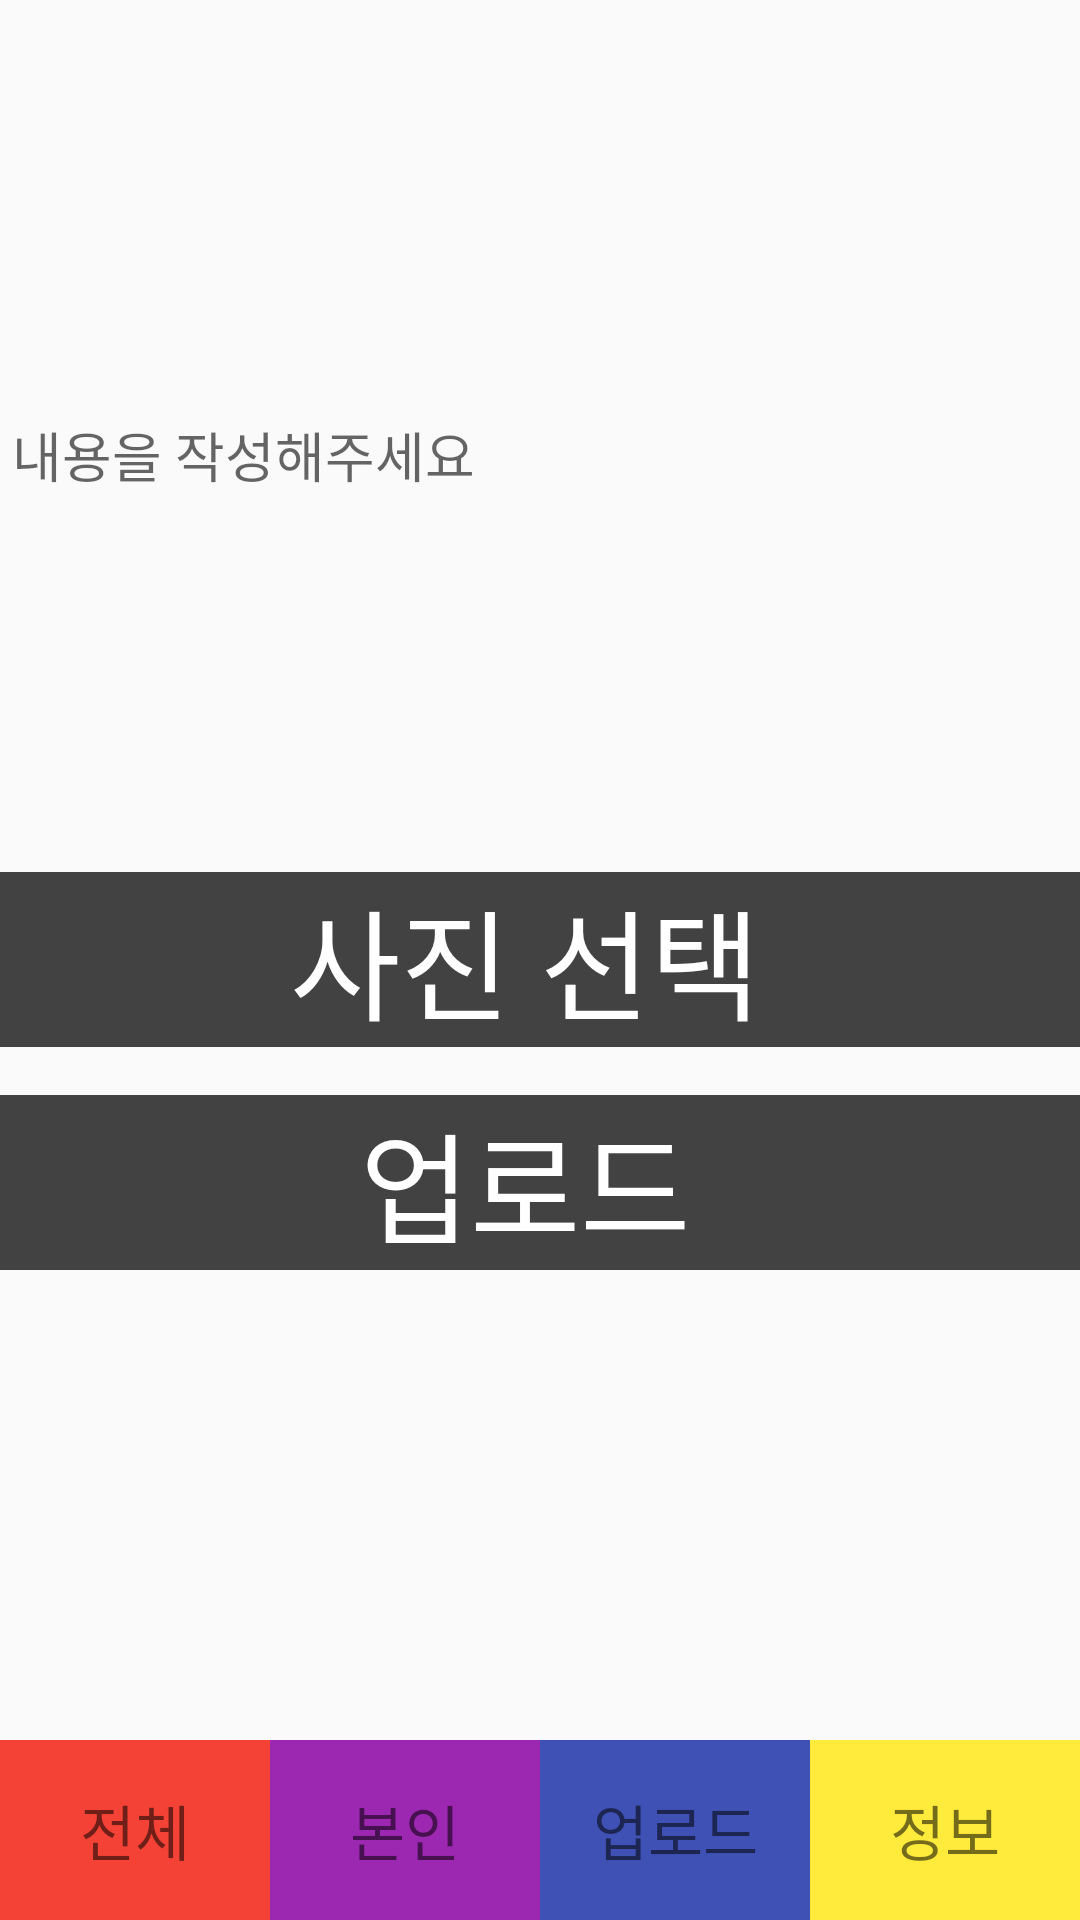

Android layout source for this screen:
<!-- AndroidManifest.xml: application theme MyTheme -->
<!-- res/layout/activity_out_stagram_upload.xml -->
<?xml version="1.0" encoding="utf-8"?>
<RelativeLayout xmlns:android="http://schemas.android.com/apk/res/android"
    xmlns:app="http://schemas.android.com/apk/res-auto"
    xmlns:tools="http://schemas.android.com/tools"
    android:layout_width="match_parent"
    android:layout_height="match_parent"
    tools:context=".OutStagramUploadActivity">

    <EditText
        android:id="@+id/content_input"
        android:layout_width="match_parent"
        android:layout_height="300dp"
        android:hint="내용을 작성해주세요" />

    <TextView
        android:id="@+id/view_pictures"
        android:layout_width="match_parent"
        android:layout_height="wrap_content"
        android:layout_centerInParent="true"
        android:layout_marginBottom="16dp"
        android:background="@color/cardview_dark_background"
        android:gravity="center"
        android:text="사진 선택 "
        android:textColor="#ffffff"
        android:textSize="40dp" />

    <TextView
        android:id="@+id/upload_post"
        android:layout_width="match_parent"
        android:layout_height="wrap_content"
        android:layout_below="@+id/view_pictures"
        android:background="@color/cardview_dark_background"
        android:gravity="center"
        android:text="업로드 "
        android:textColor="#ffffff"
        android:textSize="40dp" />

    <LinearLayout
        android:layout_width="match_parent"
        android:layout_height="60dp"
        android:layout_alignParentBottom="true"
        android:orientation="horizontal">


        <TextView
            android:id="@+id/all_list"
            android:layout_width="0dp"
            android:layout_height="match_parent"
            android:layout_weight="1"
            android:background="#F44336"
            android:gravity="center"
            android:text="전체"
            android:textSize="20dp" />

        <TextView
            android:id="@+id/my_list"
            android:layout_width="0dp"
            android:layout_height="match_parent"
            android:layout_weight="1"
            android:background="#9C27B0"
            android:gravity="center"
            android:text="본인"
            android:textSize="20dp" />

        <TextView
            android:id="@+id/upload"
            android:layout_width="0dp"
            android:layout_height="match_parent"
            android:layout_weight="1"
            android:background="#3F51B5"
            android:gravity="center"
            android:text="업로드"
            android:textSize="20dp" />

        <TextView
            android:id="@+id/user_info"
            android:layout_width="0dp"
            android:layout_height="match_parent"
            android:layout_weight="1"
            android:background="#FFEB3B"
            android:gravity="center"
            android:text="정보"
            android:textSize="20dp" />


    </LinearLayout>


</RelativeLayout>
<!-- resources referenced by this layout -->
<resources>
  <style name="MyTheme" parent="Theme.AppCompat.Light.DarkActionBar">
          
          <item name="colorPrimary">#ffffff</item>
          <item name="colorPrimaryDark">@color/textview_color</item>
          <item name="colorAccent">@color/colorAccent</item>
  
          <item name="windowNoTitle">true</item>
      </style>
  <color name="textview_color">#E91E63</color>
  <color name="colorAccent">#D81B60</color>
</resources>
